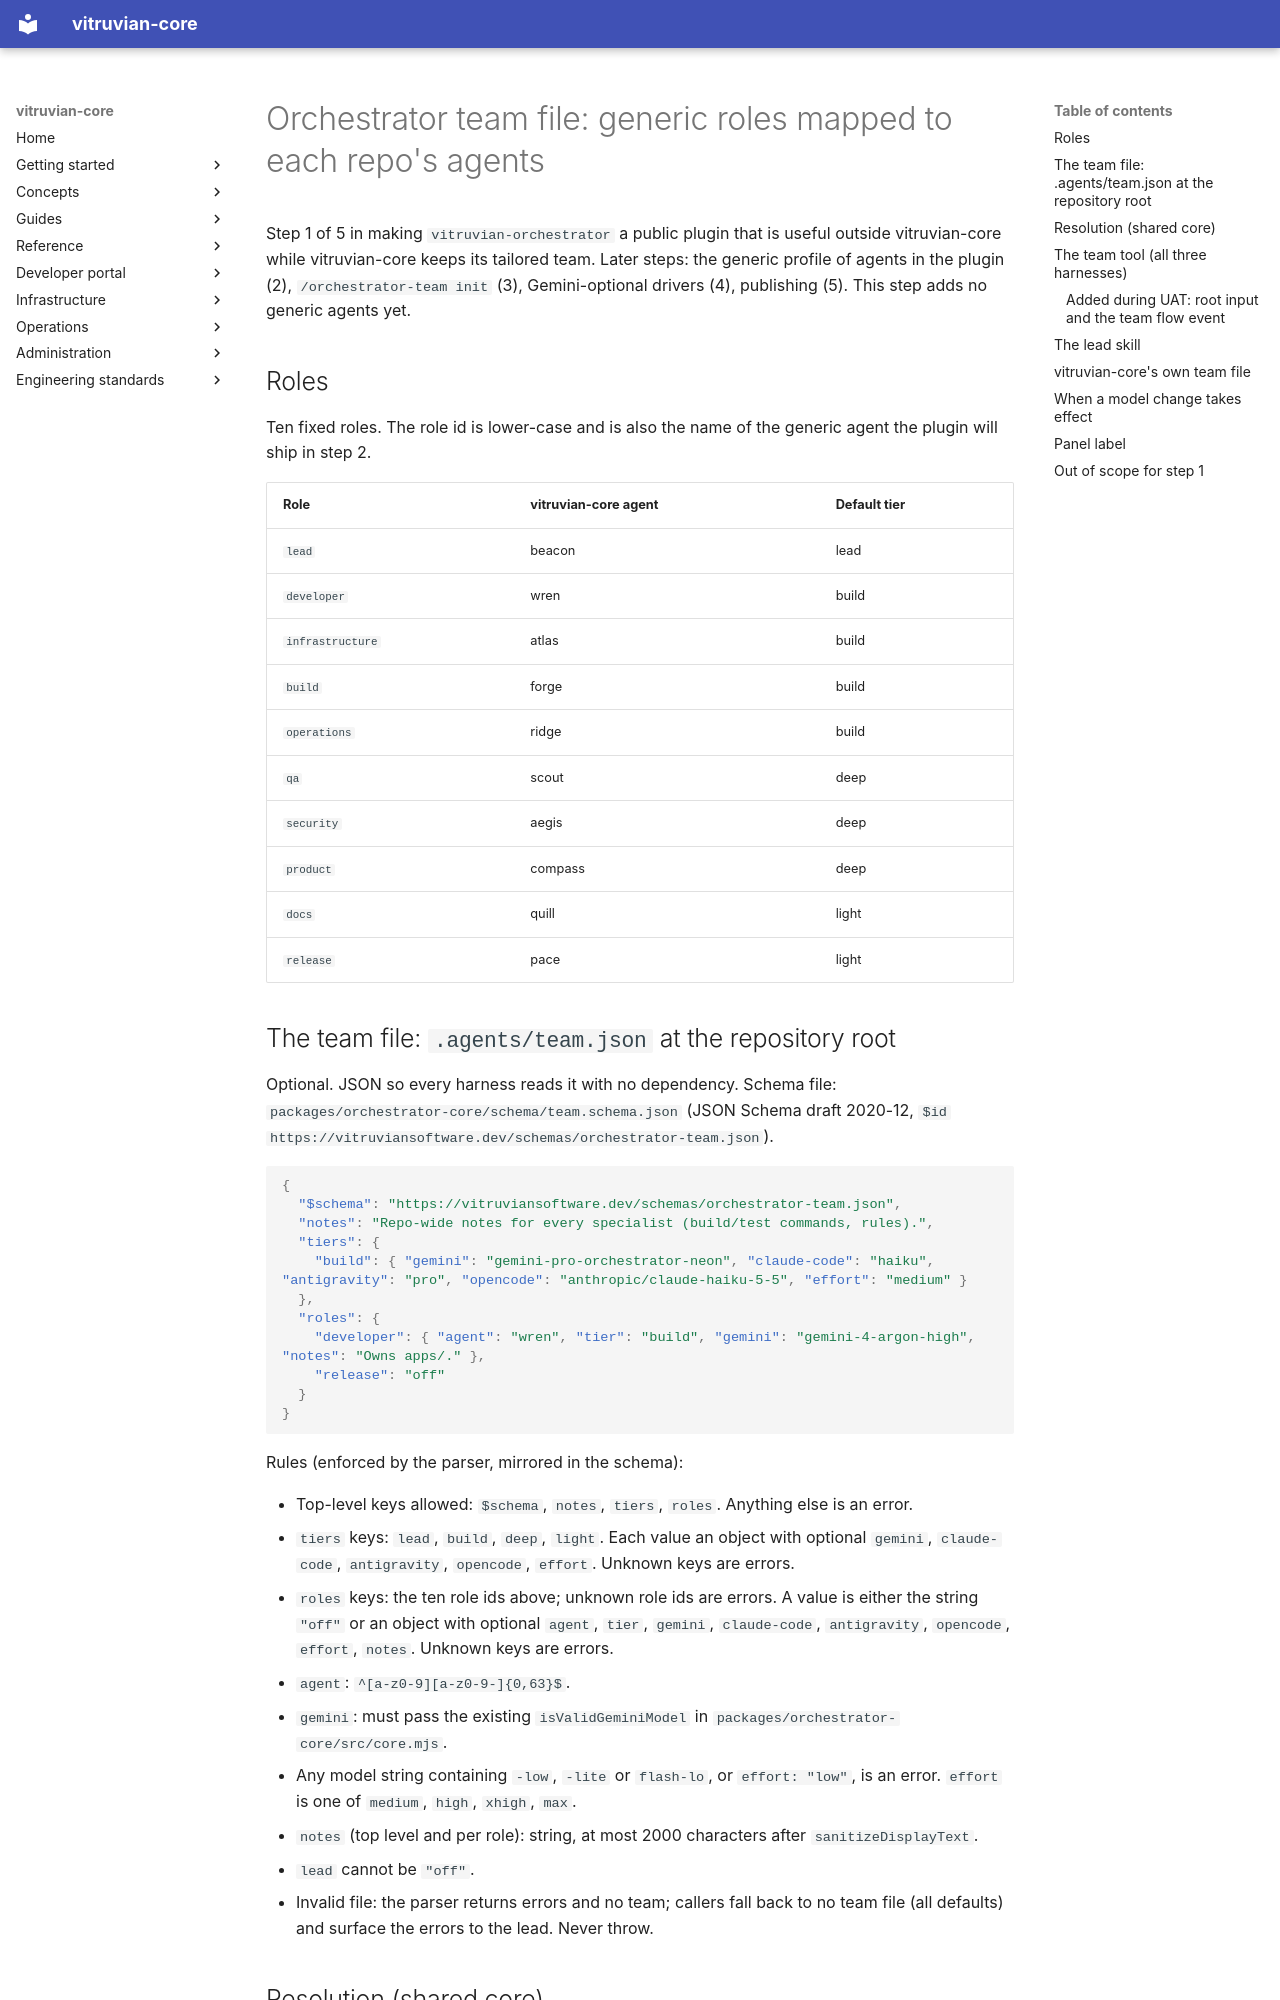

repository: VitruvianSoftware/vitruvian-core · page: superpowers/specs/2026-11-19-orchestrator-team-file/index.html · generator: mkdocs

---
status: completed
---

# Orchestrator team file: generic roles mapped to each repo's agents

Step 1 of 5 in making `vitruvian-orchestrator` a public plugin that is useful outside
vitruvian-core while vitruvian-core keeps its tailored team. Later steps: the generic
profile of agents in the plugin (2), `/orchestrator-team init` (3), Gemini-optional
drivers (4), publishing (5). This step adds no generic agents yet.

## Roles

Ten fixed roles. The role id is lower-case and is also the name of the generic agent the
plugin will ship in step 2.

| Role | vitruvian-core agent | Default tier |
|---|---|---|
| `lead` | beacon | lead |
| `developer` | wren | build |
| `infrastructure` | atlas | build |
| `build` | forge | build |
| `operations` | ridge | build |
| `qa` | scout | deep |
| `security` | aegis | deep |
| `product` | compass | deep |
| `docs` | quill | light |
| `release` | pace | light |

## The team file: `.agents/team.json` at the repository root

Optional. JSON so every harness reads it with no dependency. Schema file:
`packages/orchestrator-core/schema/team.schema.json` (JSON Schema draft 2020-12,
`$id` `https://vitruviansoftware.dev/schemas/orchestrator-team.json`).

```json
{
  "$schema": "https://vitruviansoftware.dev/schemas/orchestrator-team.json",
  "notes": "Repo-wide notes for every specialist (build/test commands, rules).",
  "tiers": {
    "build": { "gemini": "gemini-pro-orchestrator-neon", "claude-code": "haiku", "antigravity": "pro", "opencode": "anthropic/claude-haiku-5-5", "effort": "medium" }
  },
  "roles": {
    "developer": { "agent": "wren", "tier": "build", "gemini": "gemini-4-argon-high", "notes": "Owns apps/." },
    "release": "off"
  }
}
```

Rules (enforced by the parser, mirrored in the schema):

- Top-level keys allowed: `$schema`, `notes`, `tiers`, `roles`. Anything else is an error.
- `tiers` keys: `lead`, `build`, `deep`, `light`. Each value an object with optional
  `gemini`, `claude-code`, `antigravity`, `opencode`, `effort`. Unknown keys are errors.
- `roles` keys: the ten role ids above; unknown role ids are errors. A value is either the
  string `"off"` or an object with optional `agent`, `tier`, `gemini`, `claude-code`,
  `antigravity`, `opencode`, `effort`, `notes`. Unknown keys are errors.
- `agent`: `^[a-z0-9][a-z0-9-]{0,63}$`.
- `gemini`: must pass the existing `isValidGeminiModel` in `packages/orchestrator-core/src/core.mjs`.
- Any model string containing `-low`, `-lite` or `flash-lo`, or `effort: "low"`, is an error.
  `effort` is one of `medium`, `high`, `xhigh`, `max`.
- `notes` (top level and per role): string, at most 2000 characters after
  `sanitizeDisplayText`.
- `lead` cannot be `"off"`.
- Invalid file: the parser returns errors and no team; callers fall back to no team file
  (all defaults) and surface the errors to the lead. Never throw.
